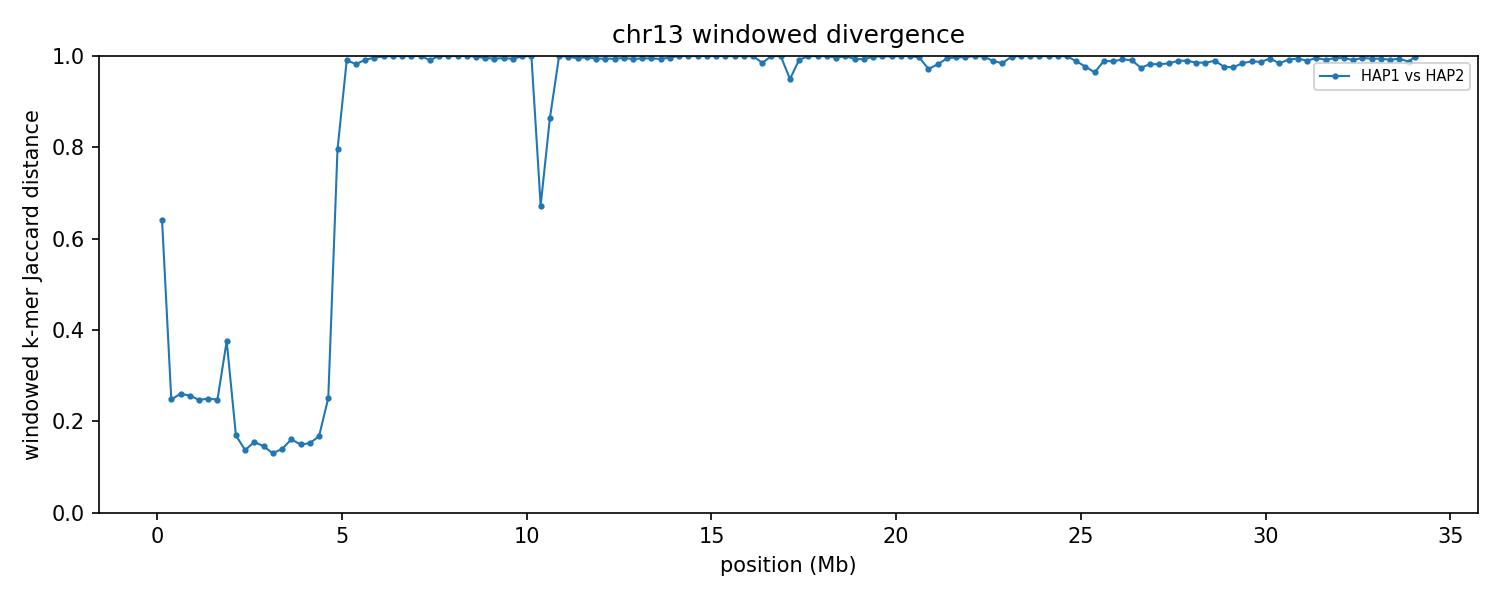

Values plotted in this chart, from the file beside it:
group	win_start	win_end	unit_a	unit_b	hap_a	hap_b	chrom_a	chrom_b	kmers_a	kmers_b	shared	union	jaccard_distance
chr13	1	250000	HAP1_chr13	HAP2_chr13	HAP1	HAP2	13	13	19925	53897	19536	54286	0.6401
chr13	250001	500000	HAP1_chr13	HAP2_chr13	HAP1	HAP2	13	13	243767	244087	209434	278420	0.2478
chr13	500001	750000	HAP1_chr13	HAP2_chr13	HAP1	HAP2	13	13	232489	232575	197770	267294	0.2601
chr13	750001	1000000	HAP1_chr13	HAP2_chr13	HAP1	HAP2	13	13	241476	241930	206157	277249	0.2564
chr13	1000001	1250000	HAP1_chr13	HAP2_chr13	HAP1	HAP2	13	13	236049	233168	201592	267625	0.2467
chr13	1250001	1500000	HAP1_chr13	HAP2_chr13	HAP1	HAP2	13	13	245202	245165	210232	280135	0.2495
chr13	1500001	1750000	HAP1_chr13	HAP2_chr13	HAP1	HAP2	13	13	237585	238800	204566	271819	0.2474
chr13	1750001	2000000	HAP1_chr13	HAP2_chr13	HAP1	HAP2	13	13	183533	185478	141854	227157	0.3755
chr13	2000001	2250000	HAP1_chr13	HAP2_chr13	HAP1	HAP2	13	13	233408	233116	211751	254773	0.1689
chr13	2250001	2500000	HAP1_chr13	HAP2_chr13	HAP1	HAP2	13	13	242871	242804	224992	260683	0.1369
chr13	2500001	2750000	HAP1_chr13	HAP2_chr13	HAP1	HAP2	13	13	238685	238487	218545	258627	0.155
chr13	2750001	3000000	HAP1_chr13	HAP2_chr13	HAP1	HAP2	13	13	242142	240200	222329	260013	0.1449
chr13	3000001	3250000	HAP1_chr13	HAP2_chr13	HAP1	HAP2	13	13	234445	232235	217136	249544	0.1299
chr13	3250001	3500000	HAP1_chr13	HAP2_chr13	HAP1	HAP2	13	13	230335	229994	212917	247412	0.1394
chr13	3500001	3750000	HAP1_chr13	HAP2_chr13	HAP1	HAP2	13	13	208133	209255	190494	226894	0.1604
chr13	3750001	4000000	HAP1_chr13	HAP2_chr13	HAP1	HAP2	13	13	234964	234764	215942	253786	0.1491
chr13	4000001	4250000	HAP1_chr13	HAP2_chr13	HAP1	HAP2	13	13	213502	211261	194902	229861	0.1521
chr13	4250001	4500000	HAP1_chr13	HAP2_chr13	HAP1	HAP2	13	13	211784	213911	193444	232251	0.1671
chr13	4500001	4750000	HAP1_chr13	HAP2_chr13	HAP1	HAP2	13	13	240390	237038	204512	272916	0.2506
chr13	4750001	5000000	HAP1_chr13	HAP2_chr13	HAP1	HAP2	13	13	234591	229004	78759	384836	0.7953
chr13	5000001	5250000	HAP1_chr13	HAP2_chr13	HAP1	HAP2	13	13	200237	227365	3897	423705	0.9908
chr13	5250001	5500000	HAP1_chr13	HAP2_chr13	HAP1	HAP2	13	13	227854	231625	8036	451443	0.9822
chr13	5500001	5750000	HAP1_chr13	HAP2_chr13	HAP1	HAP2	13	13	138078	227250	2985	362343	0.9918
chr13	5750001	6000000	HAP1_chr13	HAP2_chr13	HAP1	HAP2	13	13	55592	152382	762	207212	0.9963
chr13	6000001	6250000	HAP1_chr13	HAP2_chr13	HAP1	HAP2	13	13	62401	168145	144	230402	0.9994
chr13	6250001	6500000	HAP1_chr13	HAP2_chr13	HAP1	HAP2	13	13	79255	30843	26	110072	0.9998
chr13	6500001	6750000	HAP1_chr13	HAP2_chr13	HAP1	HAP2	13	13	50961	27703	17	78647	0.9998
chr13	6750001	7000000	HAP1_chr13	HAP2_chr13	HAP1	HAP2	13	13	43535	11139	5	54669	0.9999
chr13	7000001	7250000	HAP1_chr13	HAP2_chr13	HAP1	HAP2	13	13	72270	8325	0	80595	1
chr13	7250001	7500000	HAP1_chr13	HAP2_chr13	HAP1	HAP2	13	13	92192	52137	1285	143044	0.991
chr13	7500001	7750000	HAP1_chr13	HAP2_chr13	HAP1	HAP2	13	13	73840	15308	1	89147	1
chr13	7750001	8000000	HAP1_chr13	HAP2_chr13	HAP1	HAP2	13	13	45077	23828	3	68902	1
chr13	8000001	8250000	HAP1_chr13	HAP2_chr13	HAP1	HAP2	13	13	37414	32958	2	70370	1
chr13	8250001	8500000	HAP1_chr13	HAP2_chr13	HAP1	HAP2	13	13	38665	10000	1	48664	1
chr13	8500001	8750000	HAP1_chr13	HAP2_chr13	HAP1	HAP2	13	13	88135	6178	136	94177	0.9986
chr13	8750001	9000000	HAP1_chr13	HAP2_chr13	HAP1	HAP2	13	13	42891	6531	221	49201	0.9955
chr13	9000001	9250000	HAP1_chr13	HAP2_chr13	HAP1	HAP2	13	13	36647	7223	243	43627	0.9944
chr13	9250001	9500000	HAP1_chr13	HAP2_chr13	HAP1	HAP2	13	13	39411	10886	239	50058	0.9952
chr13	9500001	9750000	HAP1_chr13	HAP2_chr13	HAP1	HAP2	13	13	50075	10452	361	60166	0.994
chr13	9750001	10000000	HAP1_chr13	HAP2_chr13	HAP1	HAP2	13	13	152271	7886	144	160013	0.9991
chr13	10000001	10250000	HAP1_chr13	HAP2_chr13	HAP1	HAP2	13	13	44091	18659	2	62748	1
chr13	10250001	10500000	HAP1_chr13	HAP2_chr13	HAP1	HAP2	13	13	32467	27897	14897	45467	0.6724
chr13	10500001	10750000	HAP1_chr13	HAP2_chr13	HAP1	HAP2	13	13	29329	28576	6945	50960	0.8637
chr13	10750001	11000000	HAP1_chr13	HAP2_chr13	HAP1	HAP2	13	13	7146	43655	2	50799	1
chr13	11000001	11250000	HAP1_chr13	HAP2_chr13	HAP1	HAP2	13	13	7104	134947	196	141855	0.9986
chr13	11250001	11500000	HAP1_chr13	HAP2_chr13	HAP1	HAP2	13	13	6287	52091	298	58080	0.9949
chr13	11500001	11750000	HAP1_chr13	HAP2_chr13	HAP1	HAP2	13	13	5554	37355	109	42800	0.9975
chr13	11750001	12000000	HAP1_chr13	HAP2_chr13	HAP1	HAP2	13	13	9237	31473	238	40472	0.9941
chr13	12000001	12250000	HAP1_chr13	HAP2_chr13	HAP1	HAP2	13	13	8962	36079	255	44786	0.9943
chr13	12250001	12500000	HAP1_chr13	HAP2_chr13	HAP1	HAP2	13	13	9967	41163	302	50828	0.9941
chr13	12500001	12750000	HAP1_chr13	HAP2_chr13	HAP1	HAP2	13	13	10147	48866	263	58750	0.9955
chr13	12750001	13000000	HAP1_chr13	HAP2_chr13	HAP1	HAP2	13	13	9336	27897	236	36997	0.9936
chr13	13000001	13250000	HAP1_chr13	HAP2_chr13	HAP1	HAP2	13	13	9129	33814	226	42717	0.9947
chr13	13250001	13500000	HAP1_chr13	HAP2_chr13	HAP1	HAP2	13	13	8221	30202	194	38229	0.9949
chr13	13500001	13750000	HAP1_chr13	HAP2_chr13	HAP1	HAP2	13	13	10909	26254	240	36923	0.9935
chr13	13750001	14000000	HAP1_chr13	HAP2_chr13	HAP1	HAP2	13	13	8939	62301	243	70997	0.9966
chr13	14000001	14250000	HAP1_chr13	HAP2_chr13	HAP1	HAP2	13	13	6466	49303	4	55765	0.9999
chr13	14250001	14500000	HAP1_chr13	HAP2_chr13	HAP1	HAP2	13	13	8084	26371	0	34455	1
chr13	14500001	14750000	HAP1_chr13	HAP2_chr13	HAP1	HAP2	13	13	5814	29275	0	35089	1
chr13	14750001	15000000	HAP1_chr13	HAP2_chr13	HAP1	HAP2	13	13	5668	67714	0	73382	1
... 77 more rows
